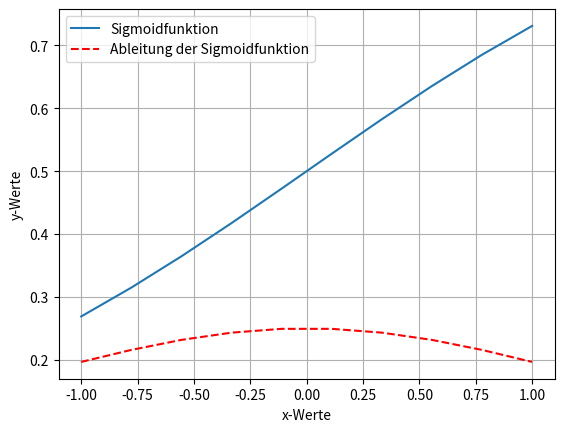

Generate this figure with matplotlib:
import numpy as np
import matplotlib.pyplot as plt

x = np.linspace(-1,1,10)

def func(x):
    return 1/(1+np.exp(-x))
def derivfunc(x):
    return (1/(1+np.exp(-x))) * (1-1/(1+np.exp(-x)))

plt.figure(dpi=200)
plt.plot(x,func(x),label='Sigmoidfunktion')
plt.plot(x,derivfunc(x),'r--',label='Ableitung der Sigmoidfunktion')
plt.xlabel('x-Werte')
plt.ylabel('y-Werte')
plt.grid()
plt.legend()
plt.show()